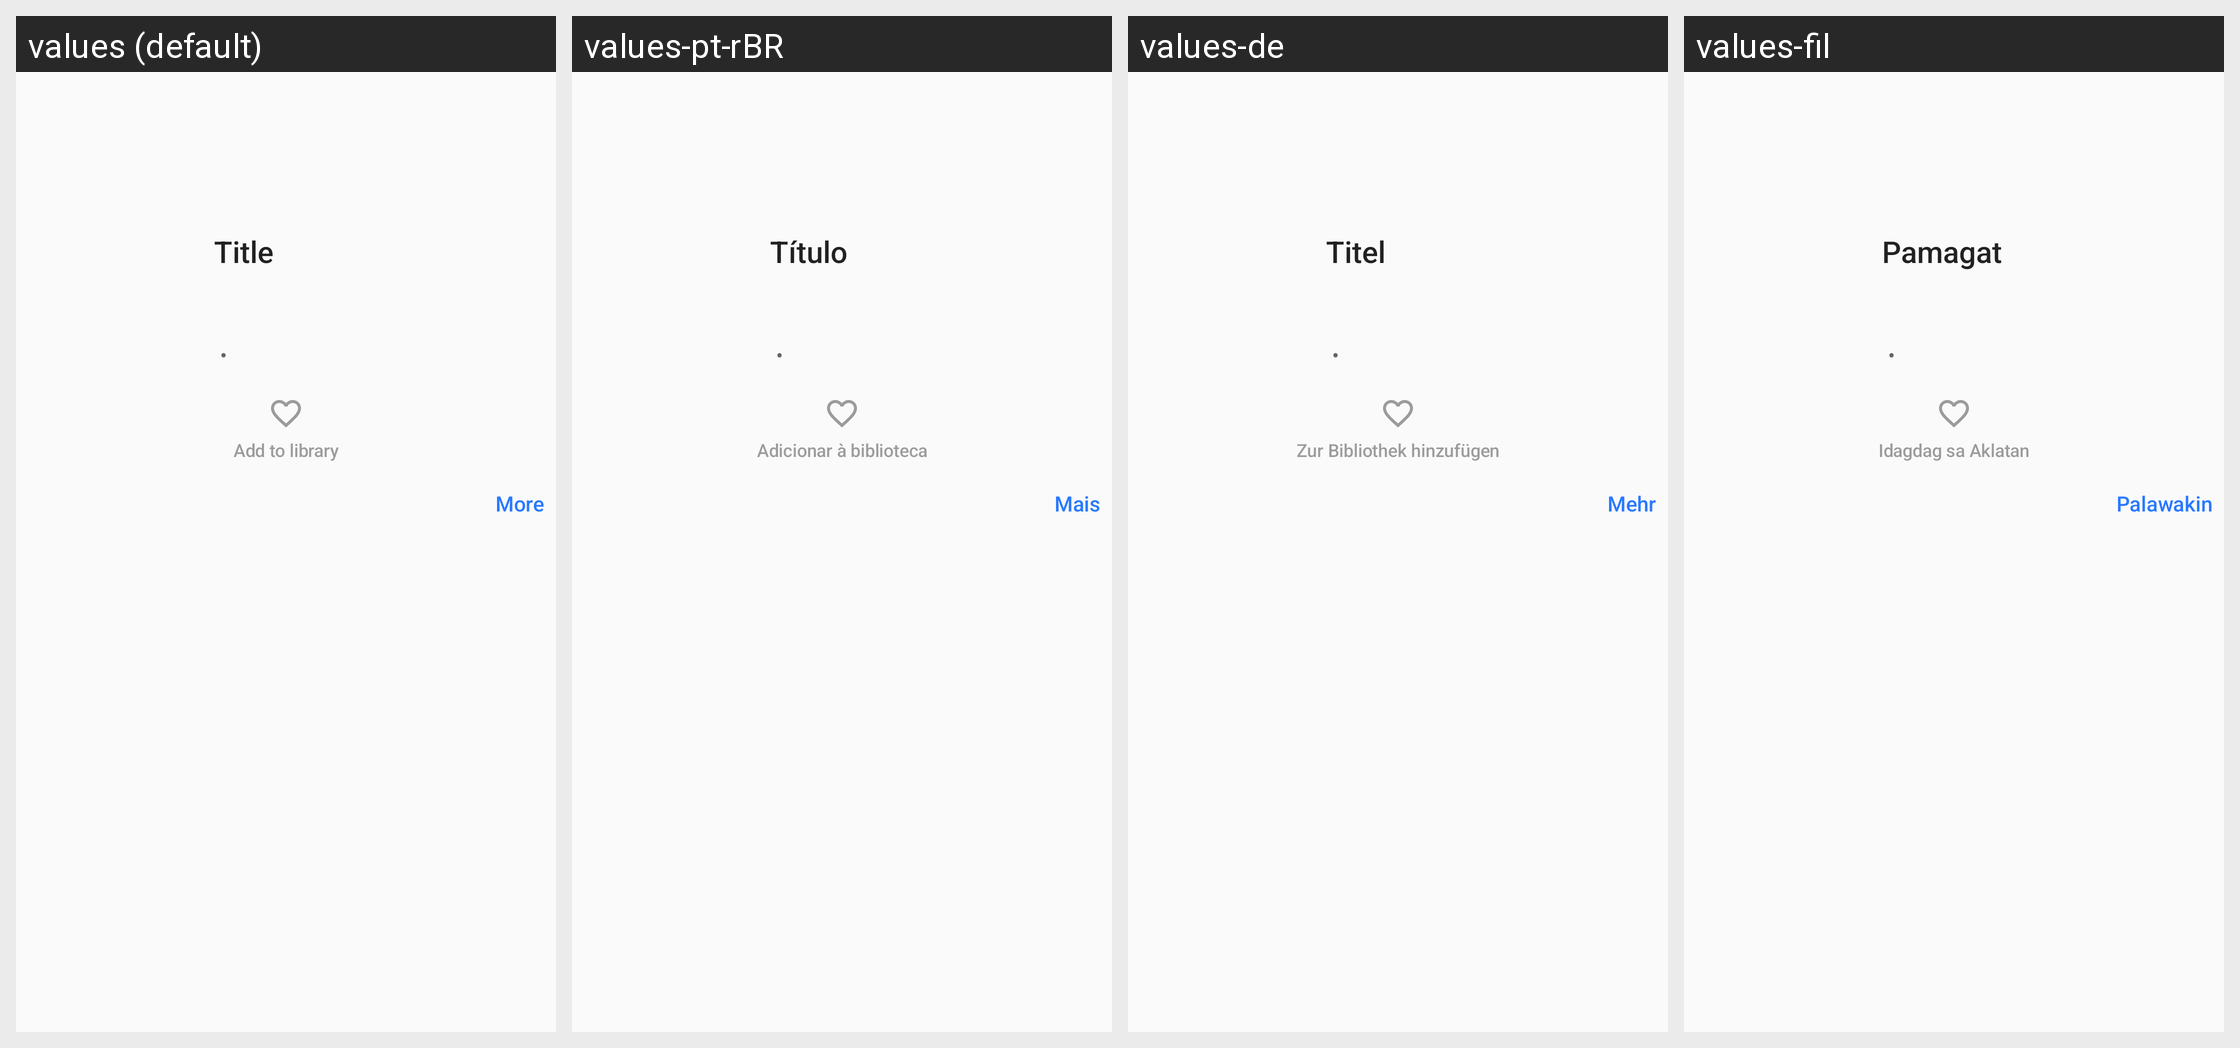

Here is an Android app screen in its default locale and in the app's own translations. Write out the translated-string differences for the strings that appear on this screen.
Android screen res/layout/manga_info_header.xml rendered under 4 locales, left to right: values (default), values-pt-rBR, values-de, values-fil. Device: Nexus 5 (rendered at 1080×1920; each locale shown at half size, 540×960, under a caption strip naming it); theme Theme.Tachiyomi.
Other locales in the repository, not shown: values-am, values-ar, values-bg, values-bn, values-bn-rBD, values-ca, values-cs, values-cv, values-el, values-en-rUS, values-eo, values-es, values-fa, values-fi, values-fr, values-gl, values-he, values-hi, values-hr, values-hu, values-id, values-in, values-it, values-ja, values-jv, values-ka-rGE, values-kn, values-ko, values-lt, values-lv, values-mr, values-ms, values-my, values-nb-rNO, values-ne, values-nl, values-pl, values-pt, values-ro, values-ru, values-sah, values-sc, values-sk, values-sr, values-sv, values-te, values-th, values-ti, values-tl, values-tr, values-uk, values-ur-rPK, values-uz, values-vi, values-zh-rCN, values-zh-rTW.
Strings drawn on this screen, with the default value and each locale's value (text and hints the layout hard-codes, and strings that could not be matched under every locale, appear in the picture but are not listed):

manga_info_full_title_label
  values: Title
  values-pt-rBR: Título
  values-de: Titel
  values-fil: Pamagat

add_to_library
  values: Add to library
  values-pt-rBR: Adicionar à biblioteca
  values-de: Zur Bibliothek hinzufügen
  values-fil: Idagdag sa Aklatan

manga_info_expand
  values: More
  values-pt-rBR: Mais
  values-de: Mehr
  values-fil: Palawakin
